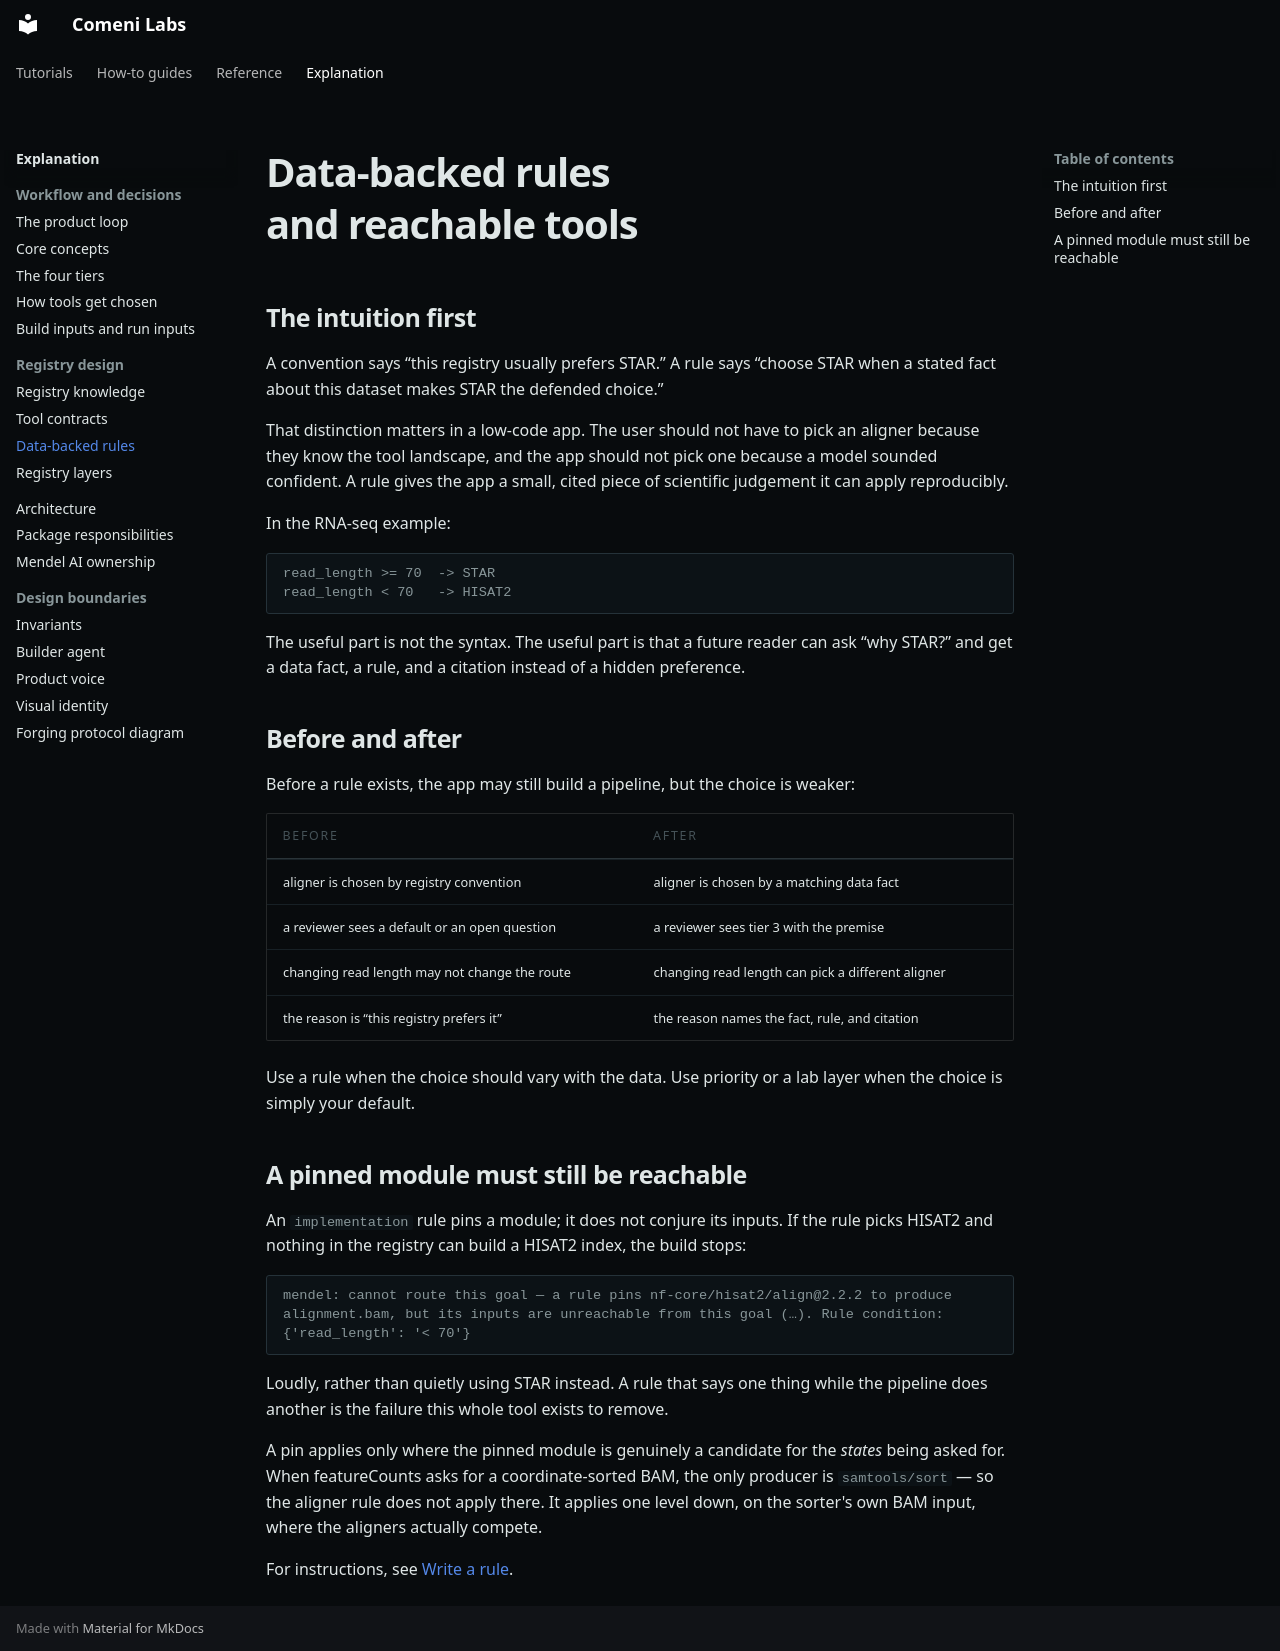

repository: comeni-project/Comeni-Labs · page: explanation/data-backed-rules/index.html · generator: mkdocs

# Data-backed rules and reachable tools

## The intuition first

A convention says “this registry usually prefers STAR.” A rule says “choose STAR when a stated
fact about this dataset makes STAR the defended choice.”

That distinction matters in a low-code app. The user should not have to pick an aligner because
they know the tool landscape, and the app should not pick one because a model sounded
confident. A rule gives the app a small, cited piece of scientific judgement it can apply
reproducibly.

In the RNA-seq example:

```text
read_length >= 70  -> STAR
read_length < 70   -> HISAT2
```

The useful part is not the syntax. The useful part is that a future reader can ask “why STAR?”
and get a data fact, a rule, and a citation instead of a hidden preference.

## Before and after

Before a rule exists, the app may still build a pipeline, but the choice is weaker:

| Before | After |
|---|---|
| aligner is chosen by registry convention | aligner is chosen by a matching data fact |
| a reviewer sees a default or an open question | a reviewer sees tier 3 with the premise |
| changing read length may not change the route | changing read length can pick a different aligner |
| the reason is “this registry prefers it” | the reason names the fact, rule, and citation |

Use a rule when the choice should vary with the data. Use priority or a lab layer when the
choice is simply your default.

## A pinned module must still be reachable

An `implementation` rule pins a module; it does not conjure its inputs. If the rule picks
HISAT2 and nothing in the registry can build a HISAT2 index, the build stops:

```
mendel: cannot route this goal — a rule pins nf-core/hisat2/align@2.2.2 to produce
alignment.bam, but its inputs are unreachable from this goal (…). Rule condition:
{'read_length': '< 70'}
```

Loudly, rather than quietly using STAR instead. A rule that says one thing while the
pipeline does another is the failure this whole tool exists to remove.

A pin applies only where the pinned module is genuinely a candidate for the *states* being
asked for. When featureCounts asks for a coordinate-sorted BAM, the only producer is
`samtools/sort` — so the aligner rule does not apply there. It applies one level down, on
the sorter's own BAM input, where the aligners actually compete.

For instructions, see [Write a rule](../how-to/registry/write-rule.md).
